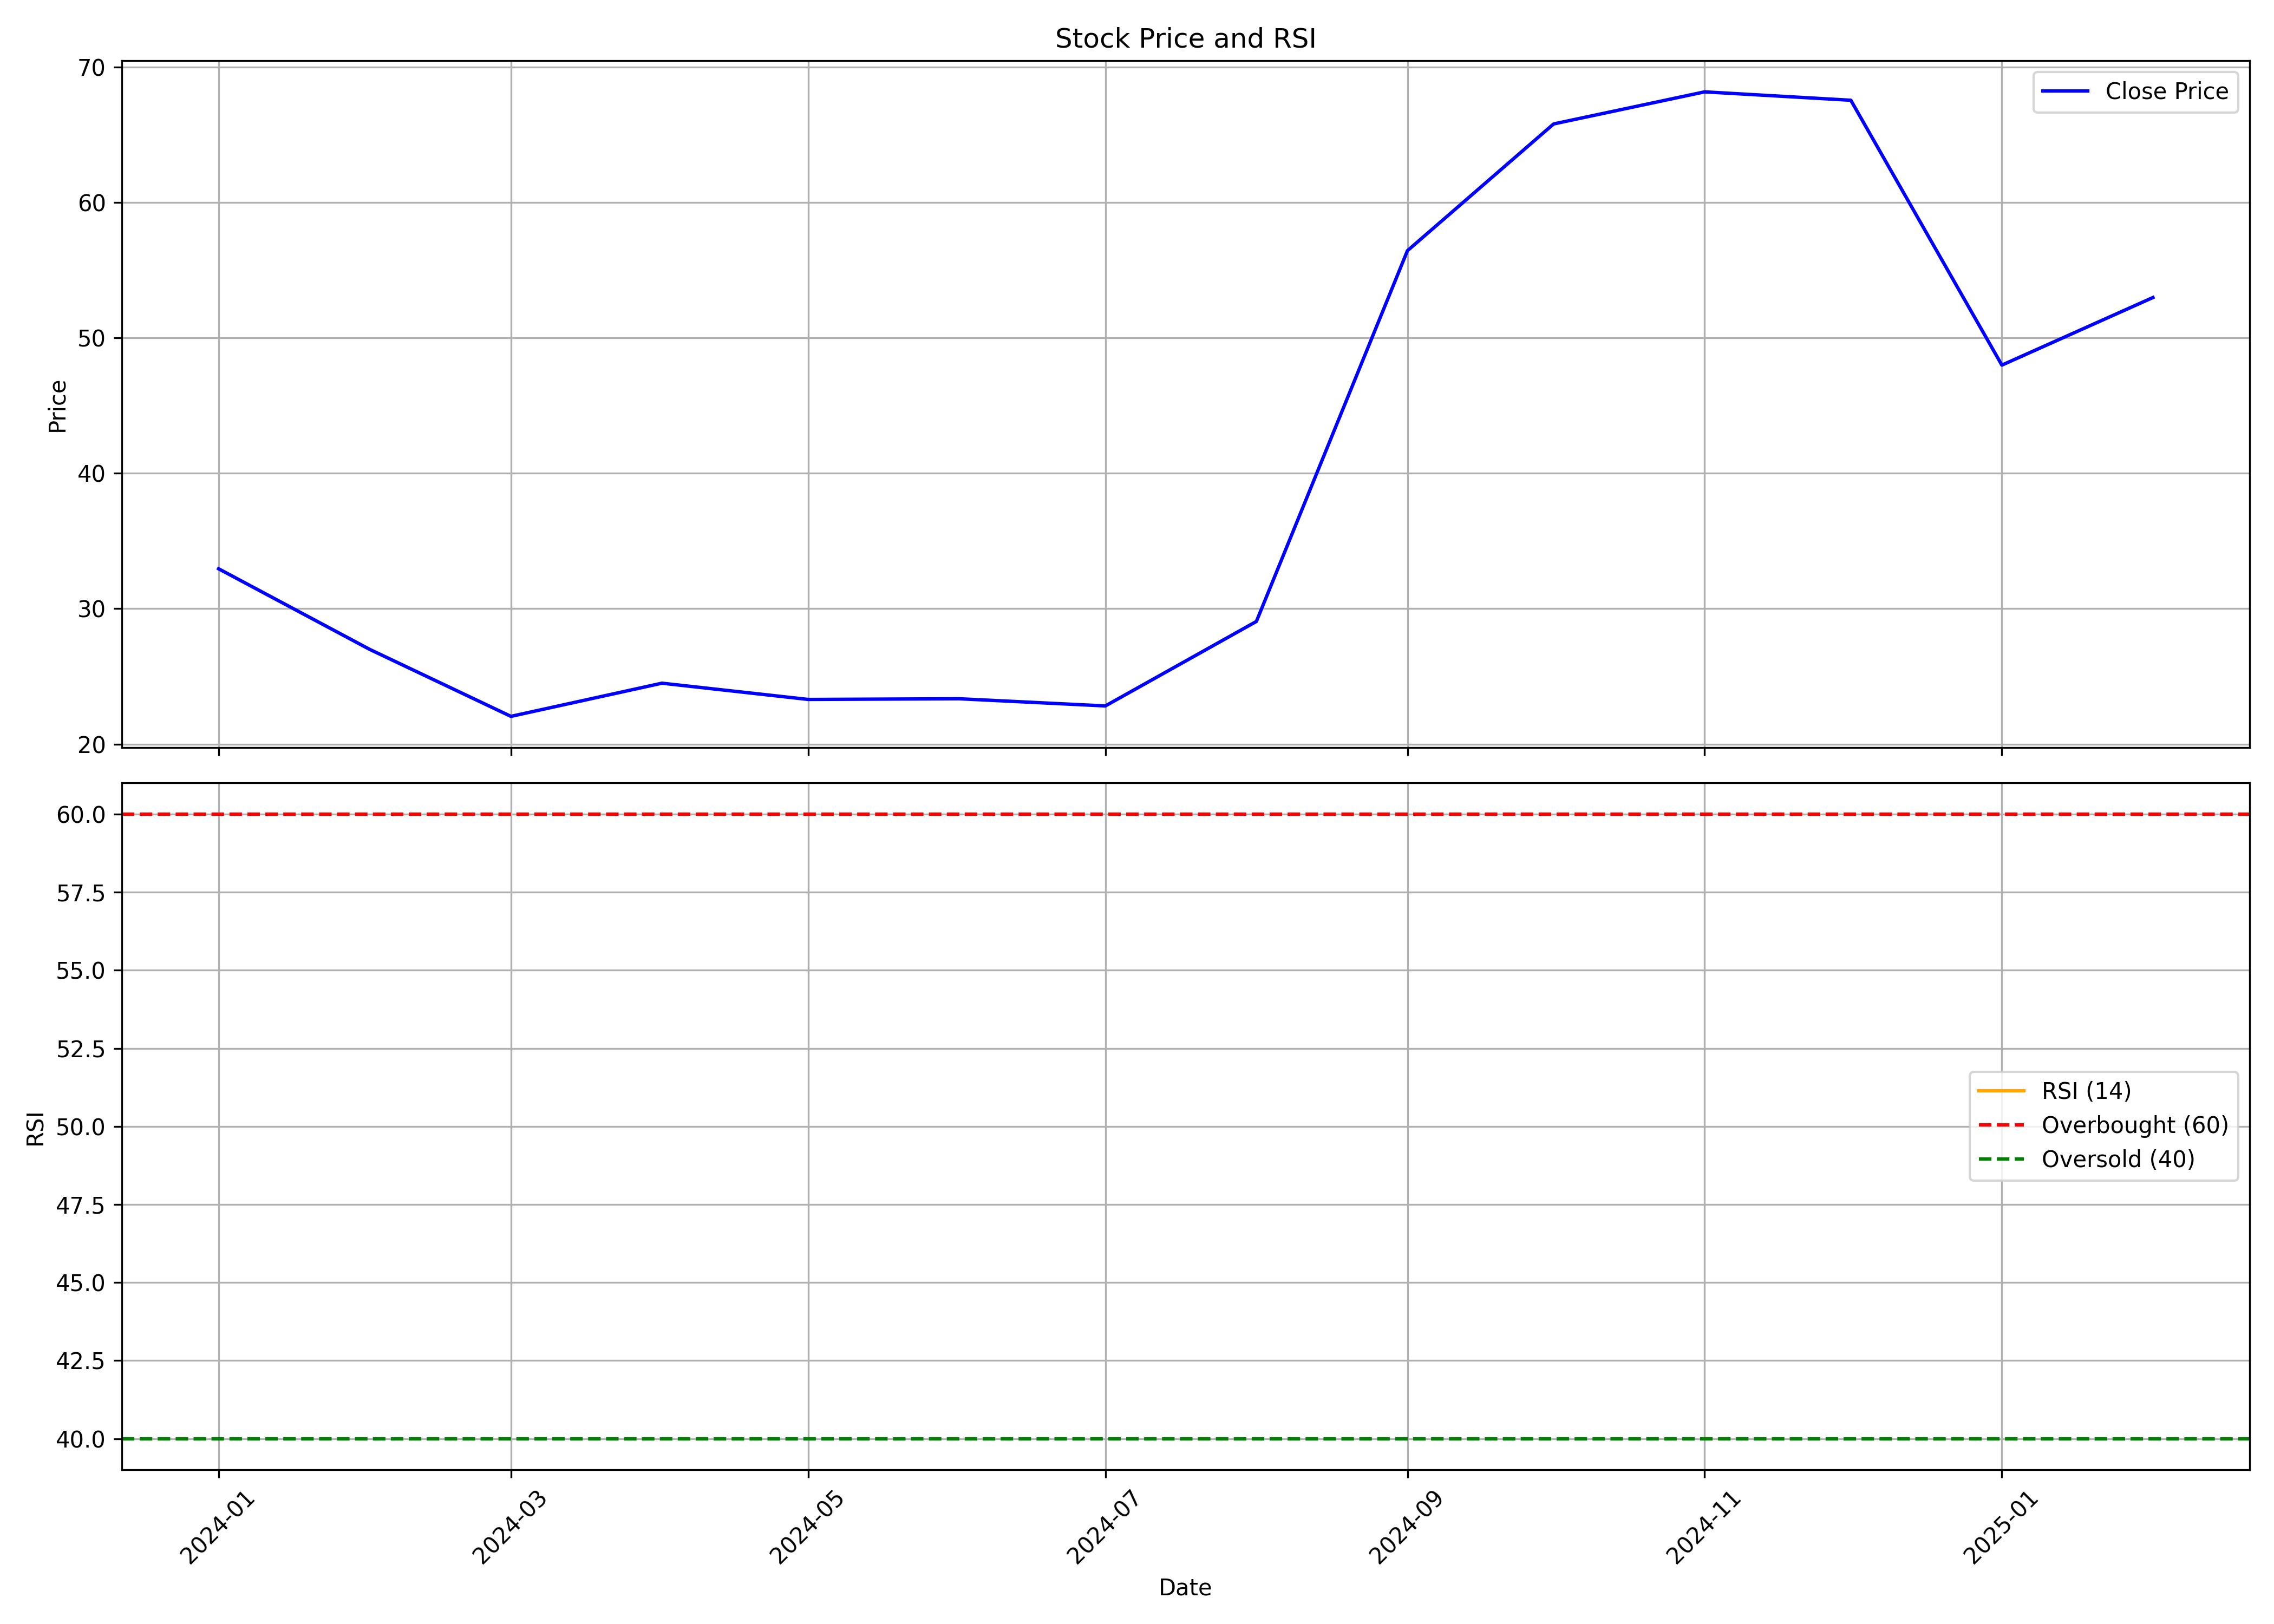

The file beside this chart, header and first rows:
, date, symbol, open, high, low, close, volume, rsi
0, 2024-01-01, PRUDMOULI, 38.0, 39.9, 32.0, 32.95, 506423, 
1, 2024-02-01, PRUDMOULI, 33.65, 34.0, 25.65, 27.0, 214732, 
2, 2024-03-01, PRUDMOULI, 27.35, 28.2, 19.3, 22.05, 171044, 
3, 2024-04-01, PRUDMOULI, 22.6, 27.75, 20.95, 24.5, 1884132, 
4, 2024-05-01, PRUDMOULI, 24.5, 26.45, 22.6, 23.3, 319532, 
5, 2024-06-01, PRUDMOULI, 24.25, 26.49, 20.75, 23.35, 676342, 
6, 2024-07-01, PRUDMOULI, 23.87, 23.89, 20.31, 22.82, 796257, 
7, 2024-08-01, PRUDMOULI, 23.65, 31.44, 19.01, 29.06, 4806266, 
8, 2024-09-01, PRUDMOULI, 29.07, 56.44, 28.06, 56.44, 2381687, 
9, 2024-10-01, PRUDMOULI, 57.56, 75.84, 57.56, 65.8, 667109, 
10, 2024-11-01, PRUDMOULI, 64.48, 71.16, 50.75, 68.17, 767989, 
11, 2024-12-01, PRUDMOULI, 68.17, 71.74, 59.19, 67.55, 412624, 
12, 2025-01-01, PRUDMOULI, 67.0, 71.87, 43.01, 47.99, 436832, 
13, 2025-02-01, PRUDMOULI, 47.52, 55.12, 47.51, 52.98, 95939, 
